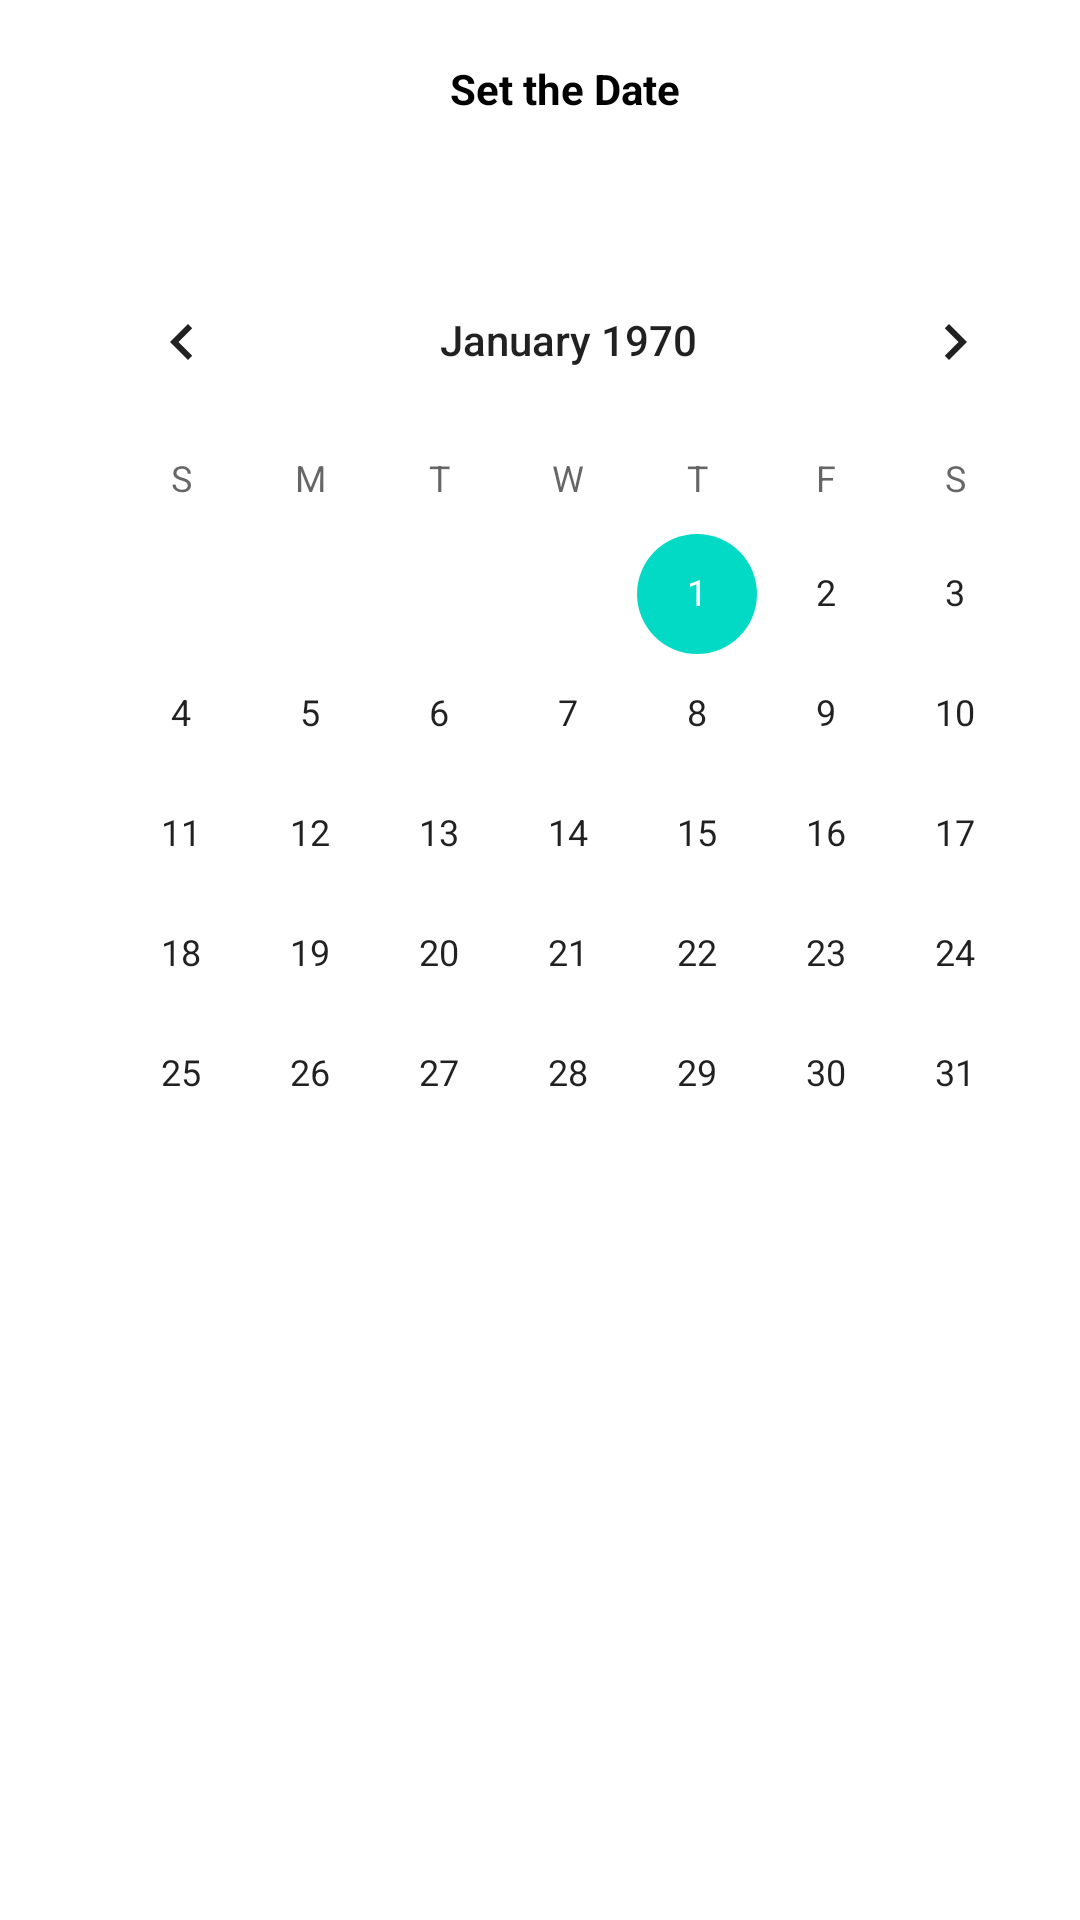

Android layout source for this screen:
<!-- AndroidManifest.xml: application theme AppTheme -->
<!-- res/layout/activity_calender.xml -->
<?xml version="1.0" encoding="utf-8"?>
<RelativeLayout
    xmlns:android="http://schemas.android.com/apk/res/android"
    xmlns:app="http://schemas.android.com/apk/res-auto"
    xmlns:tools="http://schemas.android.com/tools"
    android:layout_width="match_parent"
    android:layout_height="match_parent"
    tools:context=".MainActivity">


    
    <TextView
        android:id="@+id/date_view"
        android:layout_width="wrap_content"
        android:layout_height="wrap_content"
        android:layout_marginLeft="150dp"
        android:layout_marginTop="20dp"
        android:text="Set the Date"
        android:textColor="@android:color/background_dark"
        android:textStyle="bold" />

    
    <CalendarView
        android:id="@+id/calender"
        android:layout_width="wrap_content"
        android:layout_height="wrap_content"
        android:layout_marginLeft="19dp"
        android:layout_marginTop="80dp" />

</RelativeLayout>
<!-- resources referenced by this layout -->
<resources>
  <style name="AppTheme" parent="Theme.MaterialComponents.Light.DarkActionBar">
          
          <item name="colorPrimary">@color/colorAccent</item>
          <item name="colorPrimaryDark">@color/colorAccent</item>
          <item name="colorAccent">@color/colorAccent</item>
      </style>
  <color name="colorAccent">#03DAC5</color>
</resources>
